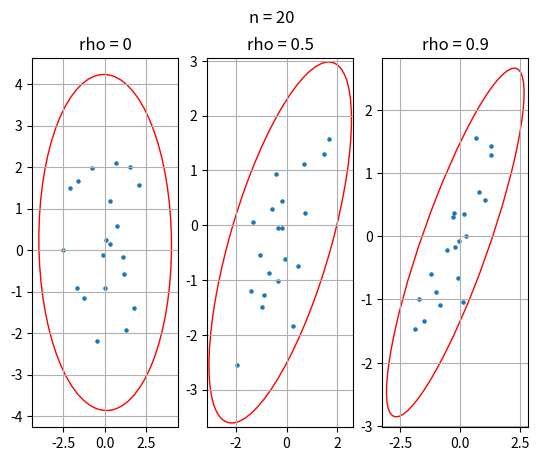
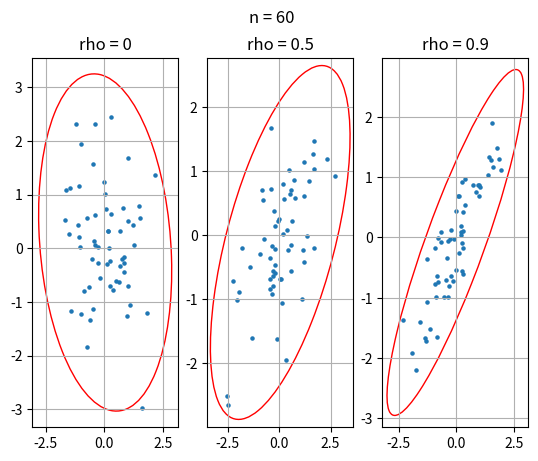
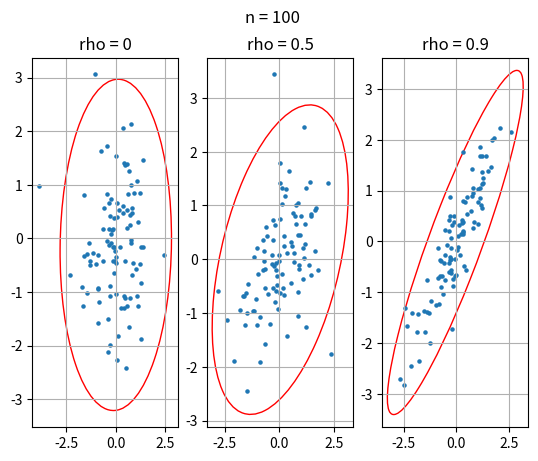

These charts were generated, in order, by the following Python code:
import scipy.stats as stats
import numpy as np
import matplotlib.pyplot as plt
import statistics
import matplotlib.transforms as transforms
from matplotlib.patches import Ellipse


sizes = [20, 60, 100]
rhos = [0, 0.5, 0.9]
repetitions = 1000


def normal(size, rho):
    return stats.multivariate_normal.rvs([0, 0], [[1.0, rho], [rho, 1.0]], size=size)


def mix_normal(size, rho):
    return 0.9 * stats.multivariate_normal.rvs([0, 0], [[1, 0.9], [0.9, 1]], size) +\
           0.1 * stats.multivariate_normal.rvs([0, 0], [[10, -0.9], [-0.9, 10]], size)


def quadrant_coeff(x, y):
    size = len(x)
    med_x = np.median(x)
    med_y = np.median(y)
    n = [0, 0, 0, 0]

    for i in range(size):
        if x[i] >= med_x and y[i] >= med_y:
            n[0] += 1
        elif x[i] < med_x and y[i] >= med_y:
            n[1] += 1
        elif x[i] < med_x and y[i] < med_y:
            n[2] += 1
        elif x[i] >= med_x and y[i] < med_y:
            n[3] += 1
    return (n[0] + n[2] - n[1] - n[3]) / size


def coeffs(distribution, size, rho):
    p, s, q = [], [], []
    for i in range(repetitions):
        sample = distribution(size, rho)
        x, y = sample[:, 0], sample[:, 1]
        p.append(stats.pearsonr(x, y)[0])
        s.append(stats.spearmanr(x, y)[0])
        q.append(quadrant_coeff(x, y))
    return p, s, q


def results(pearson, spearman, quadrant):
    e, e_2, d = [], [], []
    e.append([np.around(np.median(pearson), decimals=4), np.around(np.median(spearman), decimals=4),
             np.around(np.median(quadrant), decimals=4)])
    p = np.median([pearson[k] ** 2 for k in range(repetitions)])
    s = np.median([spearman[k] ** 2 for k in range(repetitions)])
    q = np.median([quadrant[k] ** 2 for k in range(repetitions)])
    e_2.append([np.around(p, decimals=4), np.around(s, decimals=4), np.around(q, decimals=4)])
    d.append([np.around(statistics.variance(pearson), decimals=4), np.around(statistics.variance(spearman), decimals=4),
             np.around(statistics.variance(quadrant), decimals=4)])

    print(e, e_2, d)


def build_ellipse(x, y, ax):
    cov = np.cov(x, y)
    pearson = cov[0, 1] / np.sqrt(cov[0, 0] * cov[1, 1])

    rad_x = np.sqrt(1 + pearson)
    rad_y = np.sqrt(1 - pearson)
    ellipse = Ellipse((0, 0), width=rad_x * 2, height=rad_y * 2, facecolor='none', edgecolor='red')

    scale_x = np.sqrt(cov[0, 0]) * 3
    mean_x = np.mean(x)

    scale_y = np.sqrt(cov[1, 1]) * 3
    mean_y = np.mean(y)

    transform = transforms.Affine2D().rotate_deg(45).scale(scale_x, scale_y).translate(mean_x, mean_y)
    ellipse.set_transform(transform + ax.transData)
    return ax.add_patch(ellipse)


def show_ellipse(size):
    fig, ax = plt.subplots(1, 3)
    titles = ["rho = 0", "rho = 0.5", "rho = 0.9"]

    for i in range(len(rhos)):
        sample = normal(size, rhos[i])
        x, y = sample[:, 0], sample[:, 1]
        build_ellipse(x, y, ax[i])
        ax[i].grid()
        ax[i].scatter(x, y, s=5)
        ax[i].set_title(titles[i])
    plt.suptitle("n = " + str(size))
    plt.show()


for size in sizes:
    for rho in rhos:
        pearson, spearman, quadrant = coeffs(normal, size, rho)
        results(pearson, spearman, quadrant)

    pearson, spearman, quadrant = coeffs(mix_normal, size, 0)
    results(pearson, spearman, quadrant)

    show_ellipse(size)
